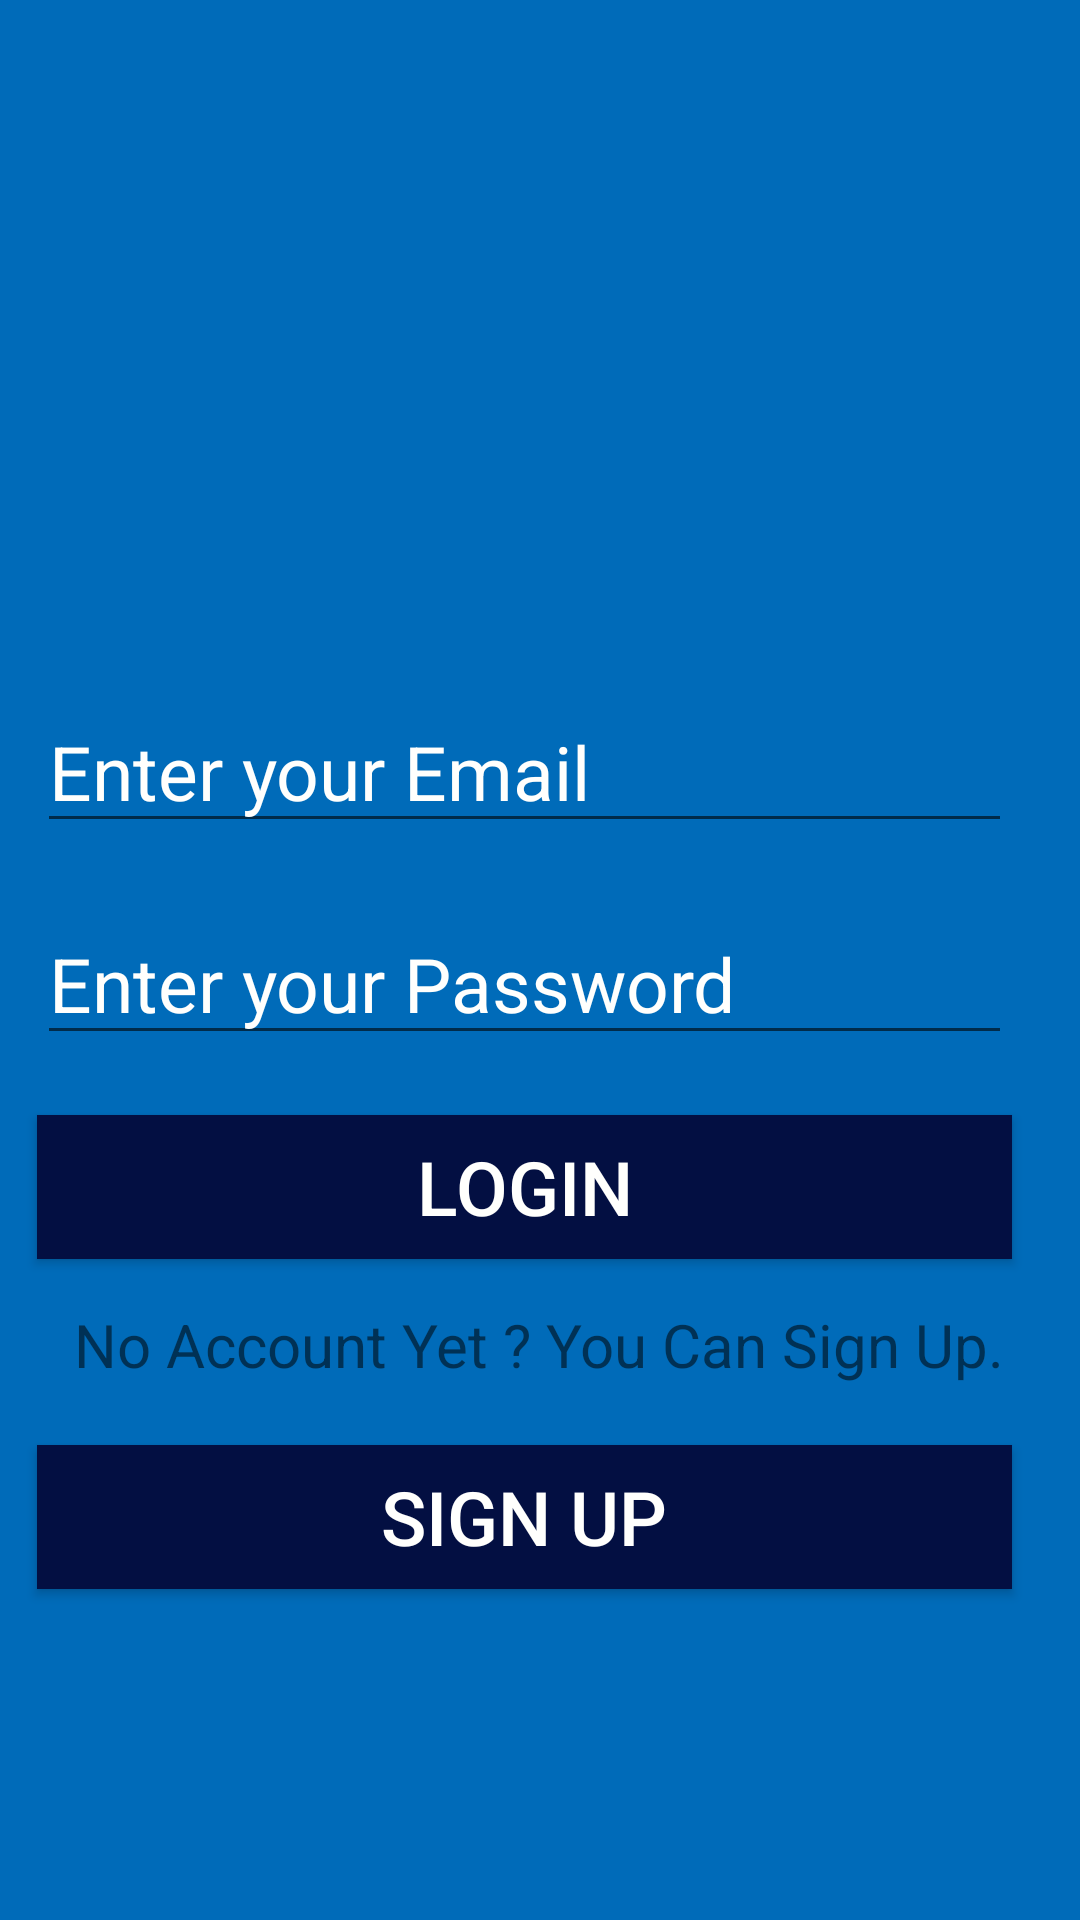

The Android layout XML behind this screen, and the referenced resources:
<!-- AndroidManifest.xml: application theme AppTheme -->
<!-- res/layout/activity_login.xml -->
<?xml version="1.0" encoding="utf-8"?>
<LinearLayout xmlns:android="http://schemas.android.com/apk/res/android"
    xmlns:app="http://schemas.android.com/apk/res-auto"
    xmlns:tools="http://schemas.android.com/tools"
    android:layout_width="match_parent"
    android:layout_height="match_parent"
    android:orientation="vertical"
    android:gravity="center"
    android:background="#006BB9"
    tools:context="com.example.forever.pmhma.LoginActivity">

    <ImageView
        android:layout_width="100dp"
        android:layout_height="100dp"
        android:scaleType="fitXY"
        android:src="@drawable/login_logo"
        />

    <EditText
        android:id="@+id/loginEmail"
        style="@style/edittextView"
        android:hint="Enter your Email"
        />
    <EditText
        android:id="@+id/loginPassword"
        style="@style/edittextView"
        android:hint="Enter your Password"
        />
    <Button
        android:id="@+id/loginBtn"
        style="@style/buttonStyle"
        android:text="Login"
        />
    <TextView
        android:layout_width="wrap_content"
        android:layout_height="wrap_content"
        android:text="No Account Yet ? You Can Sign Up."
        android:layout_marginTop="15dp"
        android:textSize="20sp"/>

    <Button
        android:id="@+id/signUpBtn"
        style="@style/buttonStyle"
        android:text="Sign Up"
        />
</LinearLayout>
<!-- resources referenced by this layout -->
<resources>
  <style name="buttonStyle">
          <item name="android:layout_width">match_parent</item>
          <item name="android:layout_height">wrap_content</item>
          <item name="android:textSize">25sp</item>
          <item name="android:textColor">#FFFFFD</item>
          <item name="android:background">#030F42</item>
          <item name="android:layout_marginLeft">15dp</item>
          <item name="android:layout_marginRight">20dp</item>
          <item name="android:layout_marginTop">20dp</item>
  
      </style>
  <style name="edittextView">
          <item name="android:layout_width">match_parent</item>
          <item name="android:layout_height">wrap_content</item>
          <item name="android:textSize">25sp</item>
          <item name="android:fontFamily">sans-serif</item>
          <item name="android:textColor">#15f2ac</item>
          <item name="android:textColorHint">#FFFFFD</item>
          <item name="android:layout_marginLeft">15dp</item>
          <item name="android:layout_marginRight">20dp</item>
          <item name="android:layout_marginTop">20dp</item>
  
      </style>
  <style name="AppTheme" parent="Theme.AppCompat.Light.DarkActionBar">
          
          <item name="colorPrimary">@color/colorPrimary</item>
          <item name="colorPrimaryDark">@color/colorPrimaryDark</item>
          <item name="colorAccent">@color/colorAccent</item>
      </style>
  <!-- not gathered from this repository: default colours our renderer supplied (Android Studio template values) -->
  <color name="colorPrimary">#FF6200EE</color>
  <color name="colorPrimaryDark">#FF3700B3</color>
  <color name="colorAccent">#FF03DAC5</color>
</resources>
